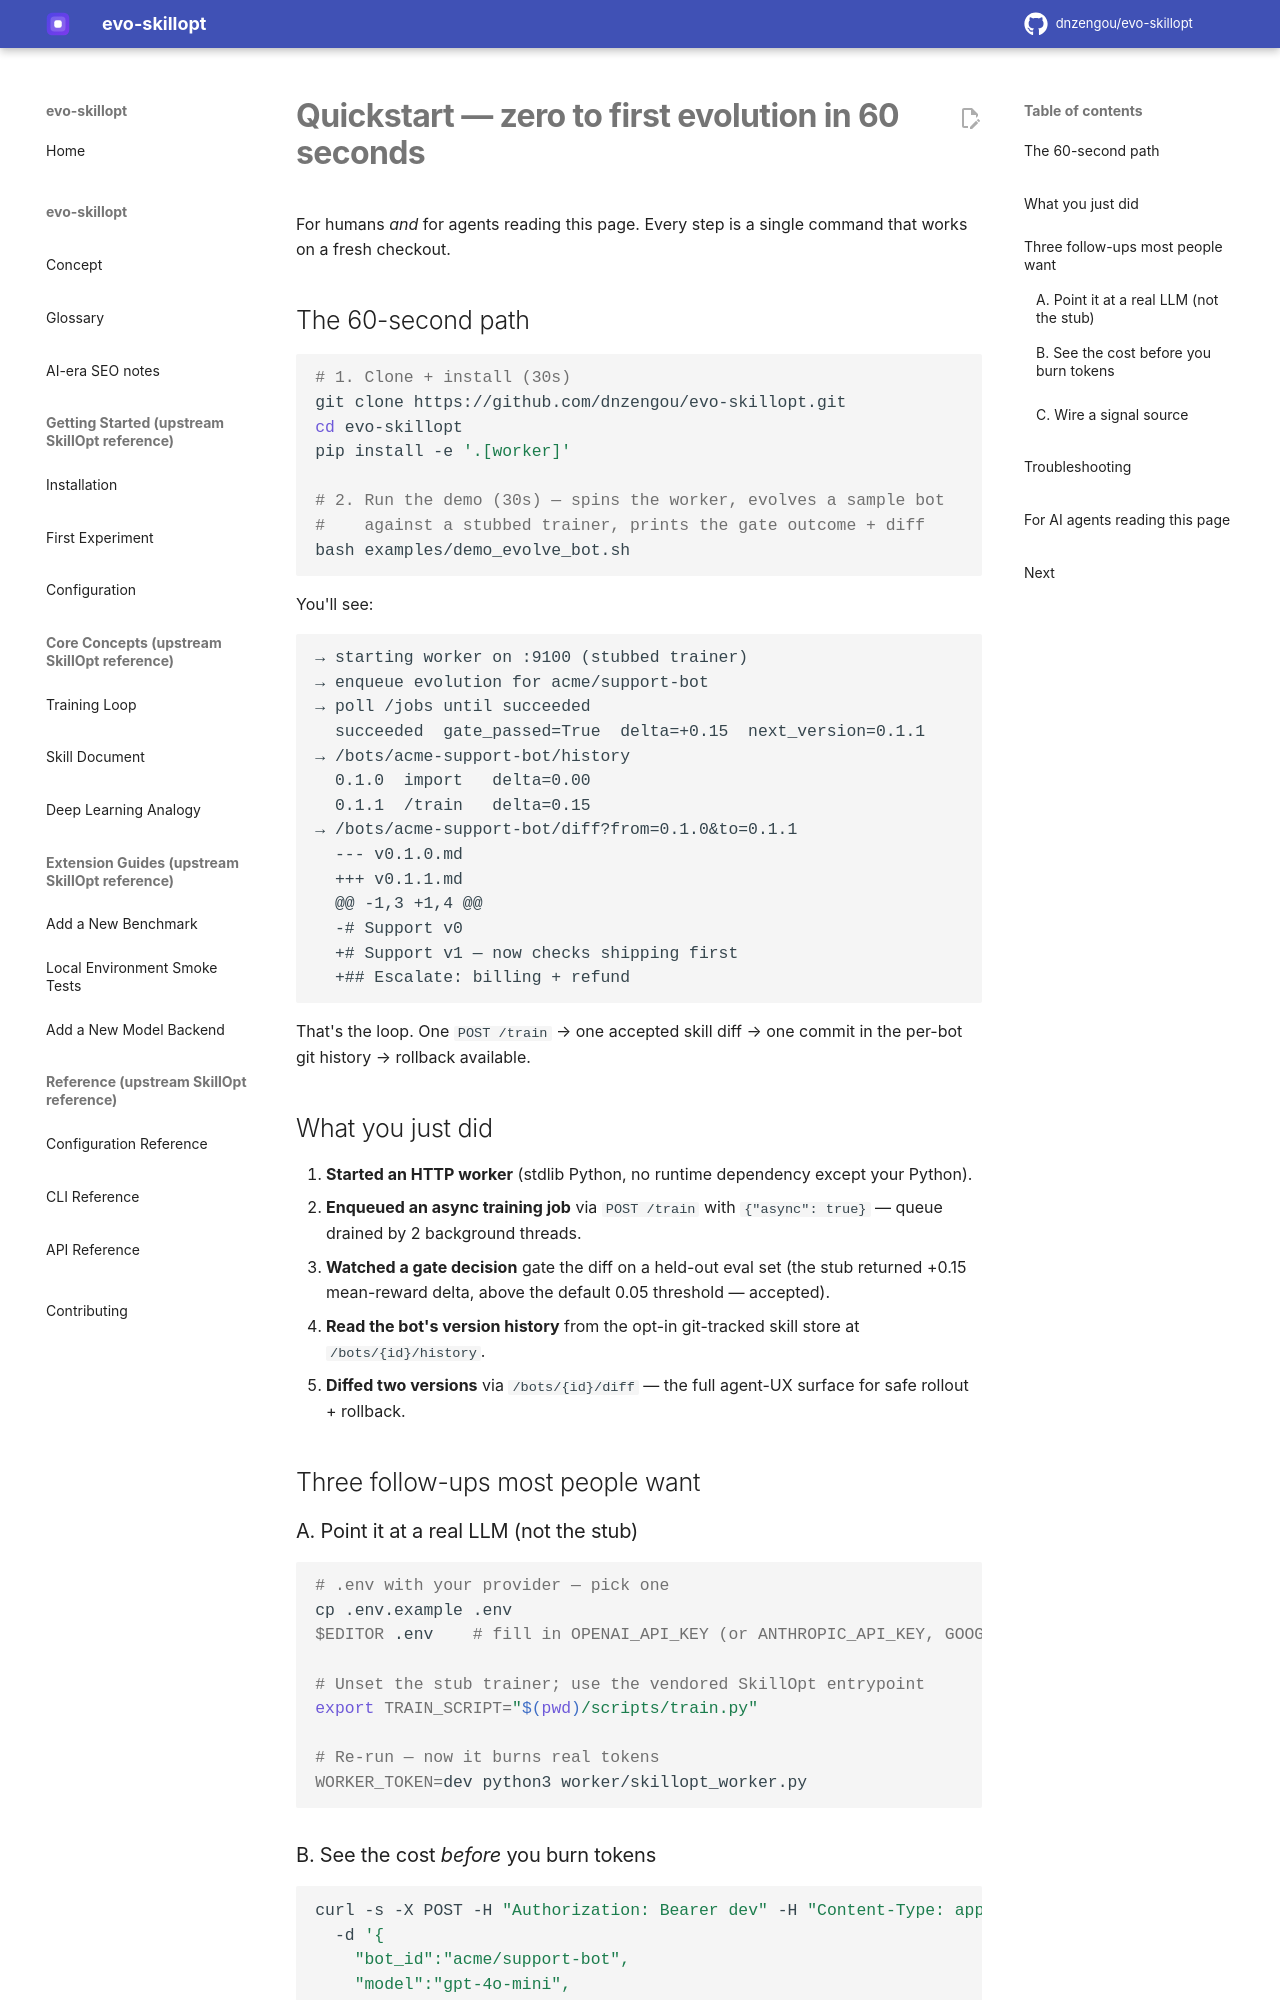

repository: dnzengou/evo-skillopt · page: QUICKSTART/index.html · generator: mkdocs

# Quickstart — zero to first evolution in 60 seconds

For humans *and* for agents reading this page. Every step is a single
command that works on a fresh checkout.

## The 60-second path

```bash
# 1. Clone + install (30s)
git clone https://github.com/dnzengou/evo-skillopt.git
cd evo-skillopt
pip install -e '.[worker]'

# 2. Run the demo (30s) — spins the worker, evolves a sample bot
#    against a stubbed trainer, prints the gate outcome + diff
bash examples/demo_evolve_bot.sh
```

You'll see:

```
→ starting worker on :9100 (stubbed trainer)
→ enqueue evolution for acme/support-bot
→ poll /jobs until succeeded
  succeeded  gate_passed=True  delta=+0.15  next_version=0.1.1
→ /bots/acme-support-bot/history
  0.1.0  import   delta=0.00
  0.1.1  /train   delta=0.15
→ /bots/acme-support-bot/diff?from=0.1.0&to=0.1.1
  --- v0.1.0.md
  +++ v0.1.1.md
  @@ -1,3 +1,4 @@
  -# Support v0
  +# Support v1 — now checks shipping first
  +## Escalate: billing + refund
```

That's the loop. One `POST /train` → one accepted skill diff → one
commit in the per-bot git history → rollback available.

## What you just did

1. **Started an HTTP worker** (stdlib Python, no runtime dependency
   except your Python).
2. **Enqueued an async training job** via `POST /train` with
   `{"async": true}` — queue drained by 2 background threads.
3. **Watched a gate decision** gate the diff on a held-out eval set
   (the stub returned +0.15 mean-reward delta, above the default
   0.05 threshold — accepted).
4. **Read the bot's version history** from the opt-in git-tracked
   skill store at `/bots/{id}/history`.
5. **Diffed two versions** via `/bots/{id}/diff` — the full agent-UX
   surface for safe rollout + rollback.

## Three follow-ups most people want

### A. Point it at a real LLM (not the stub)

```bash
# .env with your provider — pick one
cp .env.example .env
$EDITOR .env    # fill in OPENAI_API_KEY (or ANTHROPIC_API_KEY, GOOGLE_API_KEY)

# Unset the stub trainer; use the vendored SkillOpt entrypoint
export TRAIN_SCRIPT="$(pwd)/scripts/train.py"

# Re-run — now it burns real tokens
WORKER_TOKEN=dev python3 worker/skillopt_worker.py
```
